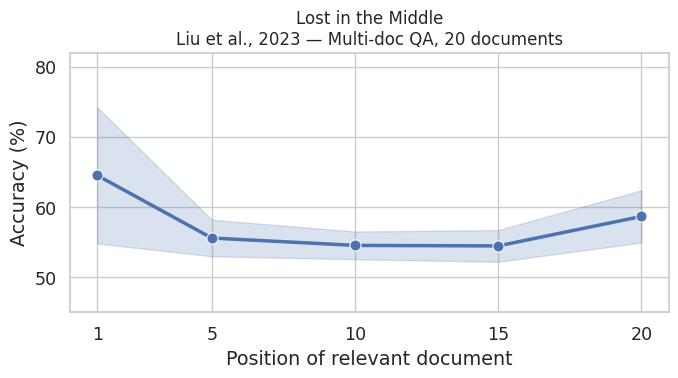

This figure's Python source: (Note: this script raises an exception after producing the figure.)
"""Generate research data plots for the RLM presentation."""

import matplotlib.pyplot as plt
import pandas as pd
import seaborn as sns

sns.set_theme(style="whitegrid", font_scale=1.15, palette="deep")
plt.rcParams['font.family'] = 'sans-serif'

# ============================================================
# Plot 1: "Lost in the Middle" (Liu et al., 2023)
# Aggregate across models → one curve with uncertainty band
# Data from Appendix Table 6 (20 total documents)
# ============================================================

lost_data = []
models_lost = {
    "GPT-3.5-Turbo": [75.8, 57.2, 53.8, 55.4, 63.2],
    "Claude-1.3":     [59.9, 55.9, 56.8, 57.2, 60.1],
    "LongChat-13B":   [68.6, 57.4, 55.3, 52.5, 55.0],
    "MPT-30B":        [53.7, 51.8, 52.2, 52.7, 56.3],
}
positions = [1, 5, 10, 15, 20]

for model, accs in models_lost.items():
    for pos, acc in zip(positions, accs):
        lost_data.append({
            "Position of relevant document": pos,
            "Accuracy (%)": acc,
            "Model": model,
        })

df_lost = pd.DataFrame(lost_data)

fig1, ax1 = plt.subplots(figsize=(7, 4))
sns.lineplot(
    data=df_lost, x="Position of relevant document", y="Accuracy (%)",
    marker="o", markersize=8, linewidth=2.5, errorbar="sd", ax=ax1,
)
ax1.set_title(
    "Lost in the Middle\n"
    "Liu et al., 2023 — Multi-doc QA, 20 documents",
    fontsize=12,
)
ax1.set_xticks(positions)
ax1.set_ylim(45, 82)
fig1.tight_layout()
fig1.savefig("diagrams/lost-in-the-middle.png", dpi=200, bbox_inches="tight")
fig1.savefig("docs/assets/lost-in-the-middle.png", dpi=200, bbox_inches="tight")
print("Saved lost-in-the-middle.png")
plt.close(fig1)

# ============================================================
# Plot 2: "Same Task, More Tokens" (Levy et al., 2024)
# Aggregate across models → one curve with uncertainty band
# Approximate data from Figure 1 (averaged across tasks)
# ============================================================

deg_data = []
models_deg = {
    "GPT-4":          [0.99, 0.98, 0.95, 0.92, 0.87],
    "Mistral Medium": [0.93, 0.87, 0.82, 0.78, 0.73],
    "Gemini Pro":     [0.93, 0.85, 0.78, 0.68, 0.60],
    "Mixtral 8x7B":   [0.91, 0.87, 0.83, 0.78, 0.72],
    "GPT-3.5":        [0.84, 0.79, 0.72, 0.65, 0.58],
}
token_lengths = [250, 500, 1000, 2000, 3000]

for model, accs in models_deg.items():
    for toks, acc in zip(token_lengths, accs):
        deg_data.append({
            "Input length (tokens)": toks,
            "Reasoning accuracy": acc,
            "Model": model,
        })

df_deg = pd.DataFrame(deg_data)

fig2, ax2 = plt.subplots(figsize=(7, 4))
sns.lineplot(
    data=df_deg, x="Input length (tokens)", y="Reasoning accuracy",
    marker="o", markersize=8, linewidth=2.5, errorbar="sd", ax=ax2,
)
ax2.set_title(
    "Same Task, More Tokens\n"
    "Levy et al., 2024 — FLenQA benchmark",
    fontsize=12,
)
ax2.set_ylim(0.50, 1.05)
fig2.tight_layout()
fig2.savefig("diagrams/degradation.png", dpi=200, bbox_inches="tight")
fig2.savefig("docs/assets/degradation.png", dpi=200, bbox_inches="tight")
print("Saved degradation.png")
